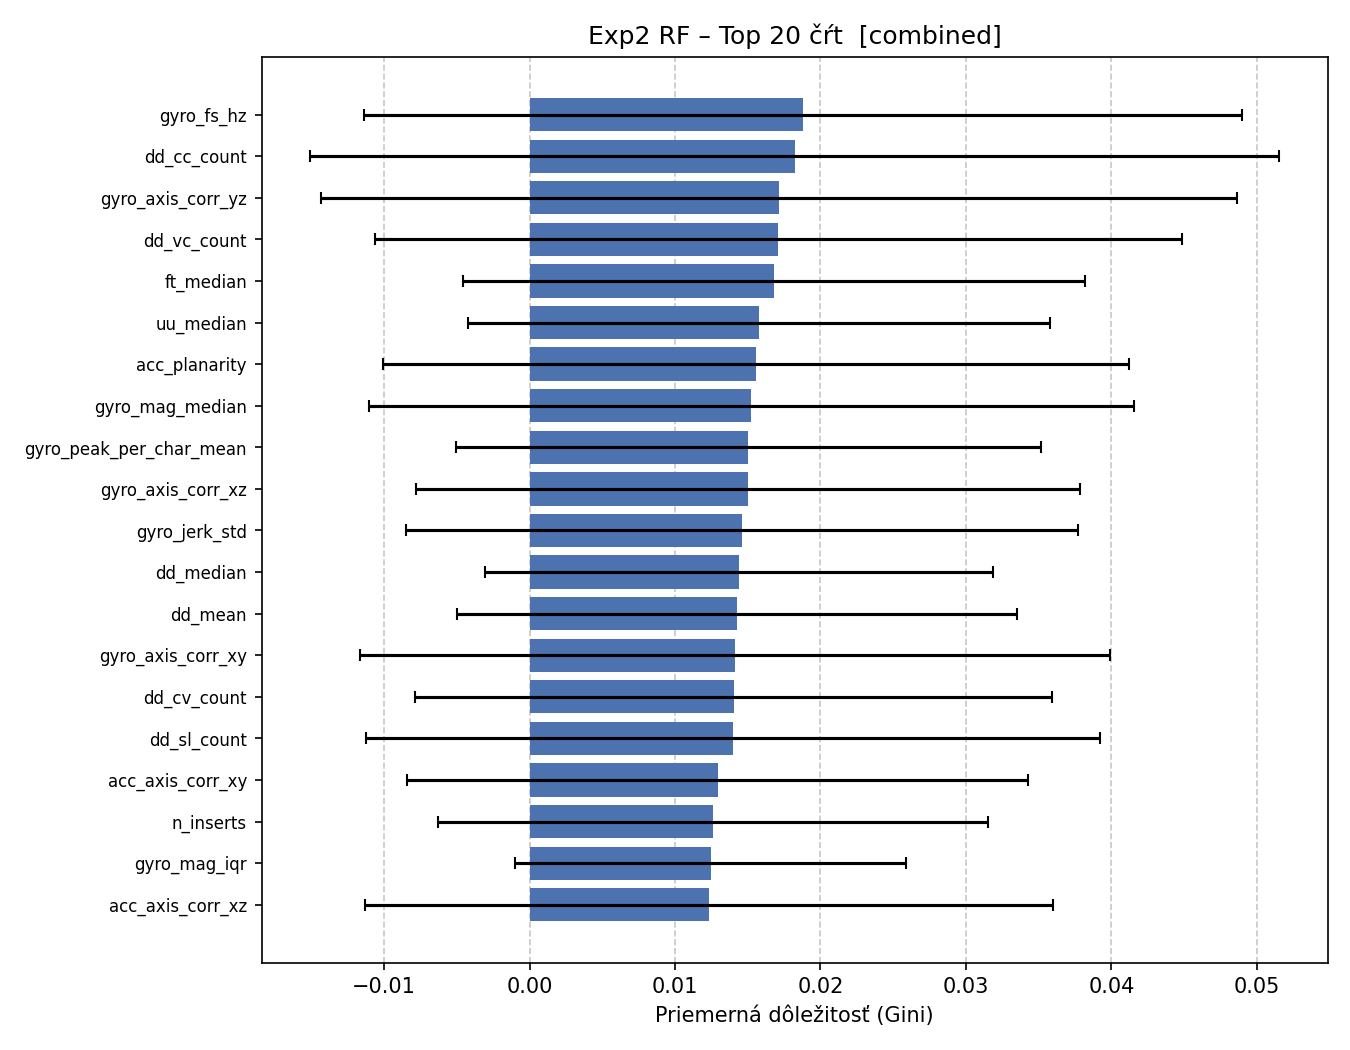

The file beside this chart, header and first rows:
rank, feature, mean_importance, std_importance
1, gyro_fs_hz, 0.01879, 0.03016
2, dd_cc_count, 0.01821, 0.0333
3, gyro_axis_corr_yz, 0.01715, 0.0315
4, dd_vc_count, 0.01711, 0.02775
5, ft_median, 0.01679, 0.02138
6, uu_median, 0.01578, 0.02001
7, acc_planarity, 0.01558, 0.02565
8, gyro_mag_median, 0.01525, 0.02628
9, gyro_peak_per_char_mean, 0.01505, 0.02012
10, gyro_axis_corr_xz, 0.01504, 0.02282
11, gyro_jerk_std, 0.01458, 0.02309
12, dd_median, 0.01439, 0.01746
13, dd_mean, 0.01425, 0.01925
14, gyro_axis_corr_xy, 0.01412, 0.0258
15, dd_cv_count, 0.01405, 0.02189
16, dd_sl_count, 0.01397, 0.02521
17, acc_axis_corr_xy, 0.01293, 0.02133
18, n_inserts, 0.01261, 0.01894
19, gyro_mag_iqr, 0.01244, 0.01342
20, acc_axis_corr_xz, 0.01235, 0.02364
21, acc_jerk_peak_per_char_mean, 0.01231, 0.02008
22, gyro_auc_per_char_mean, 0.01225, 0.01785
23, gyro_to_acc_energy_ratio_per_char_mean, 0.01219, 0.01671
24, gyro_rise_time_ms_mean, 0.0121, 0.02022
25, gyro_jerk_peak_per_char_mean, 0.01203, 0.01918
26, dd_sl_median, 0.01193, 0.01901
27, dd_cv_median, 0.0115, 0.0144
28, acc_mag_median, 0.01121, 0.01698
29, gyro_peak_to_rms_ratio_mean, 0.01105, 0.02188
30, gyro_mag_p99, 0.01105, 0.01683
31, dd_cc_median, 0.01104, 0.01844
32, gyro_rms, 0.01086, 0.013
33, ft_mean, 0.01074, 0.0149
34, gyro_mag_mean, 0.01072, 0.01275
35, acc_fs_hz, 0.0107, 0.01676
36, gyro_n_samples, 0.01054, 0.01575
37, gyro_mag_p95, 0.0104, 0.01096
38, dd_cv_mean, 0.01022, 0.01459
39, dd_vc_median, 0.01014, 0.01366
40, gyro_keystroke_xcorr_peak, 0.009894, 0.01908
41, acc_auc_per_char_mean, 0.009799, 0.01292
42, dd_ls_count, 0.009289, 0.01615
43, pd_mean, 0.008995, 0.01258
44, gyro_energy, 0.008846, 0.01049
45, acc_jerk_std, 0.008837, 0.01351
46, acc_peak_per_char_mean, 0.008669, 0.01266
47, gyro_cv, 0.008668, 0.01279
48, acc_peak_to_rms_ratio_mean, 0.008658, 0.01302
49, consonant_pd, 0.008565, 0.01974
50, acc_mag_mean, 0.008469, 0.01026
51, wpm, 0.008122, 0.0109
52, n_dd_valid, 0.008073, 0.01471
53, gyro_peak_lag_mean_ms, 0.008072, 0.01331
54, dd_ls_median, 0.008018, 0.0104
55, acc_rise_time_ms_mean, 0.008017, 0.01876
56, vowel_pd, 0.007993, 0.01444
57, acc_n_samples, 0.007971, 0.01322
58, total_duration, 0.007864, 0.01447
59, gyro_mag_mad, 0.007861, 0.009321
60, n_ft_valid, 0.0075, 0.01662
... 94 more rows
